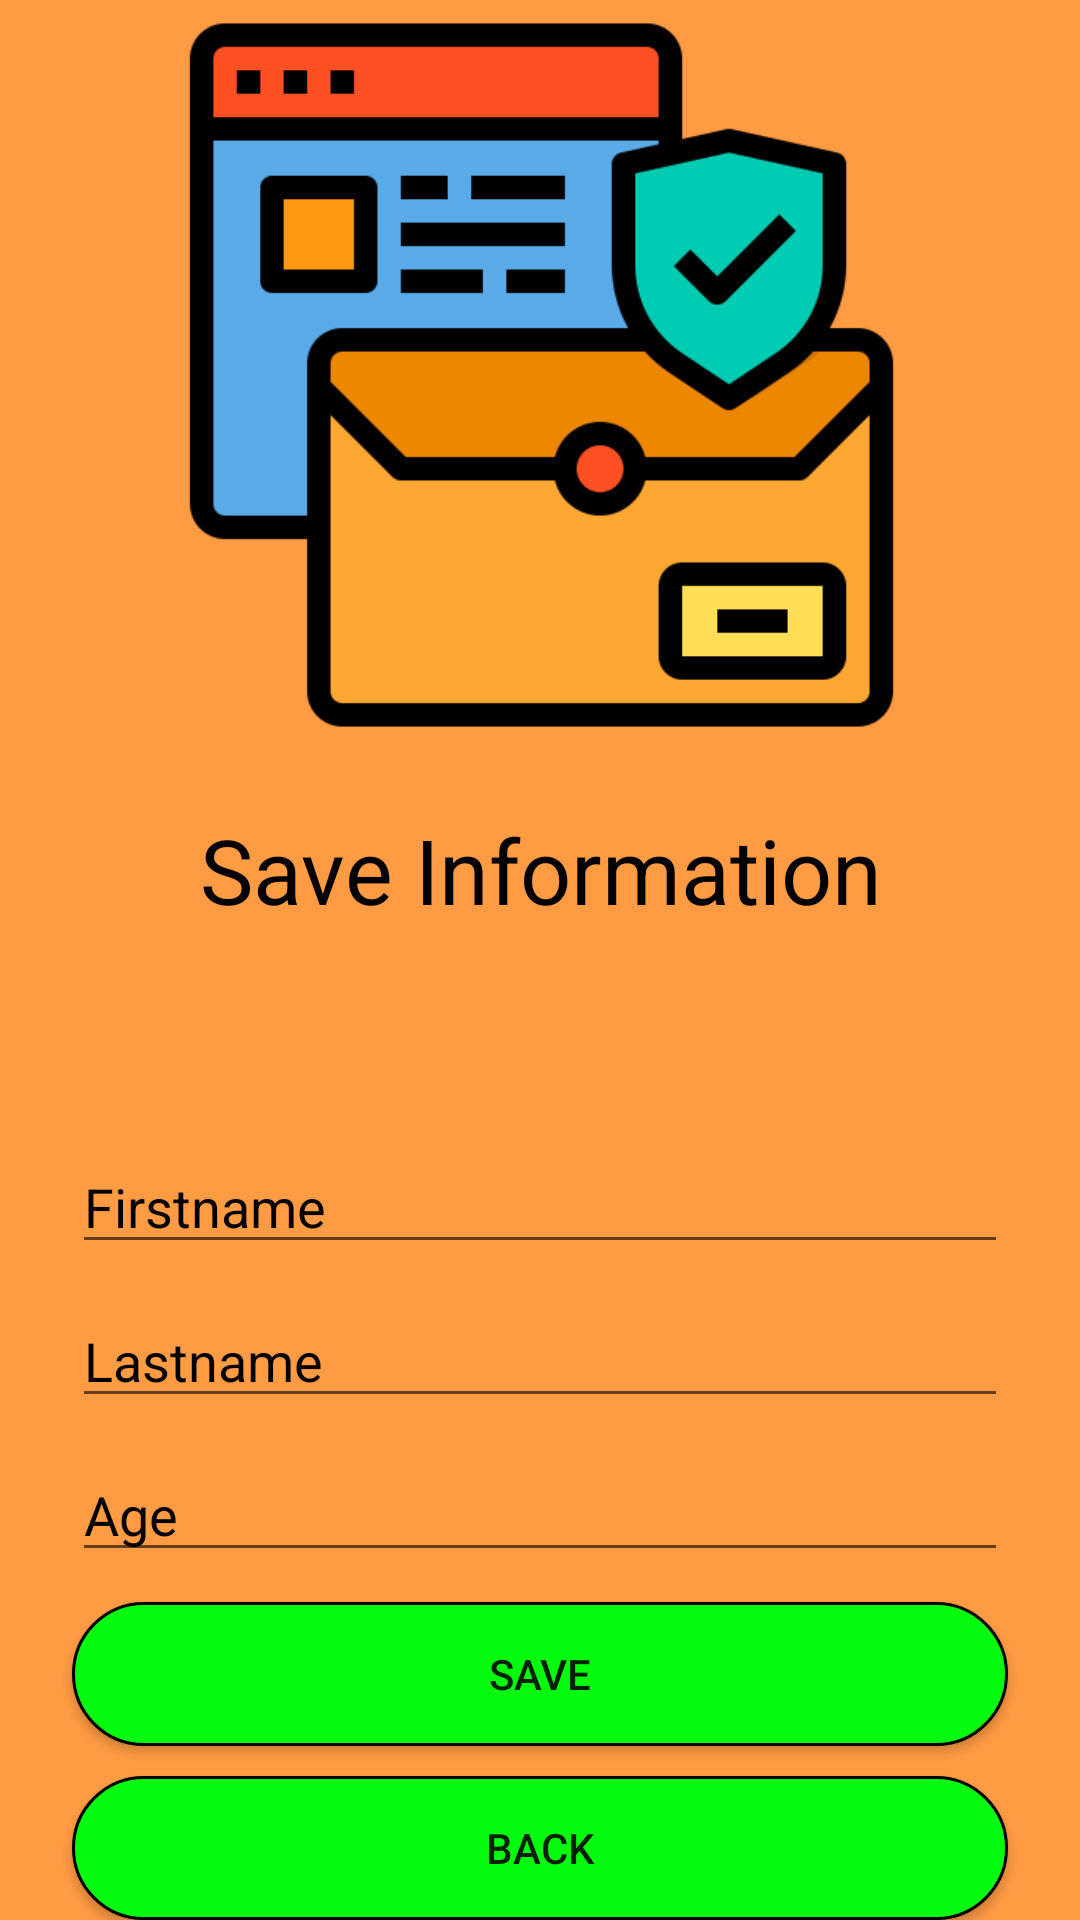

Write the Android layout XML for this screen, with the resource values it uses.
<!-- AndroidManifest.xml: application theme Theme.RealMadrid -->
<!-- res/layout/activity_save_information.xml -->
<?xml version="1.0" encoding="utf-8"?>
<androidx.constraintlayout.widget.ConstraintLayout xmlns:android="http://schemas.android.com/apk/res/android"
    xmlns:app="http://schemas.android.com/apk/res-auto"
    xmlns:tools="http://schemas.android.com/tools"
    android:layout_width="match_parent"
    android:layout_height="match_parent"
    android:background="#BCFF7800"


    tools:context=".SaveInformationActivity">

    <ImageView
        android:layout_width="399dp"
        android:layout_height="250dp"
        android:src="@drawable/save_data"
        app:layout_constraintEnd_toEndOf="parent"
        app:layout_constraintStart_toStartOf="parent"
        app:layout_constraintTop_toTopOf="parent" />

    <LinearLayout
        android:id="@+id/linearLayout3"
        android:layout_width="match_parent"
        android:layout_height="match_parent"
        android:gravity="bottom"
        android:orientation="vertical"
        app:layout_constraintBottom_toBottomOf="parent"
        app:layout_constraintEnd_toEndOf="parent"
        app:layout_constraintHorizontal_bias="0.0"
        app:layout_constraintStart_toStartOf="parent"
        app:layout_constraintTop_toTopOf="parent"
        app:layout_constraintVertical_bias="0.0">

        <TextView
            android:id="@+id/textView"
            android:layout_width="match_parent"
            android:layout_height="wrap_content"
            android:layout_marginLeft="40sp"
            android:layout_marginRight="40sp"
            android:gravity="center"
            android:text="Save Information"
            android:textColor="@color/black"
            android:textSize="30sp" />

        <EditText
            android:id="@+id/firstname"
            android:layout_width="match_parent"
            android:layout_height="wrap_content"
            android:layout_marginLeft="24sp"
            android:layout_marginTop="70sp"
            android:layout_marginRight="24sp"
            android:ems="10"
            android:hint="Firstname"
            android:inputType="textPersonName"
            android:textColorHint="@color/black" />

        <EditText
            android:id="@+id/lastname"
            android:layout_width="match_parent"
            android:layout_height="wrap_content"
            android:layout_marginLeft="24sp"
            android:layout_marginTop="10sp"
            android:layout_marginRight="24sp"
            android:ems="10"
            android:hint="Lastname"
            android:inputType="textPersonName"
            android:textColorHint="@color/black" />

        <EditText
            android:id="@+id/age"
            android:layout_width="match_parent"
            android:layout_height="wrap_content"
            android:layout_marginLeft="24sp"
            android:layout_marginTop="10sp"
            android:layout_marginRight="24sp"
            android:ems="10"
            android:hint="Age"
            android:inputType="textPersonName"
            android:textColorHint="@color/black" />

        <androidx.appcompat.widget.AppCompatButton
            android:id="@+id/buttonsave"
            android:background="@drawable/button_shape"
            android:layout_width="match_parent"
            android:layout_height="wrap_content"
            android:layout_marginLeft="24sp"
            android:layout_marginTop="10sp"
            android:layout_marginRight="24sp"
            android:text="save" />

        <androidx.appcompat.widget.AppCompatButton
            android:id="@+id/buttonback"
            android:background="@drawable/button_shape"
            android:layout_width="match_parent"
            android:layout_height="wrap_content"
            android:layout_marginRight="24sp"
            android:layout_marginLeft="24sp"
            android:layout_marginTop="10sp"
            android:text="back" />


    </LinearLayout>
</androidx.constraintlayout.widget.ConstraintLayout>
<!-- resources referenced by this layout -->
<resources>
  <!-- drawable button_shape (drawable) -->
  <?xml version="1.0" encoding="utf-8"?>
  <shape android:shape="rectangle" xmlns:android="http://schemas.android.com/apk/res/android">
      <solid android:color="#03FC0D"/>
      <stroke android:color="@color/black"
          android:width="1dp"/>
      <corners android:radius="100dp"/>
  </shape>
  <!-- drawable save_data: png bitmap (drawable-v24, 13347 bytes) -->
  <style name="Theme.RealMadrid" parent="Theme.MaterialComponents.DayNight.NoActionBar">
          
          <item name="colorPrimary">@color/green</item>
          <item name="colorPrimaryVariant">@color/green</item>
          <item name="colorOnPrimary">@color/white</item>
          
          <item name="colorSecondary">@color/teal_200</item>
          <item name="colorSecondaryVariant">@color/green</item>
          <item name="colorOnSecondary">@color/black</item>
          
          <item name="android:statusBarColor" tools:targetApi="l">?attr/colorPrimaryVariant</item>
          
      </style>
  <!-- not gathered from this repository: default colours our renderer supplied (Android Studio template values) -->
  <color name="teal_200">#FF03DAC5</color>
  <color name="black">#FF000000</color>
  <color name="white">#FFFFFFFF</color>
</resources>
